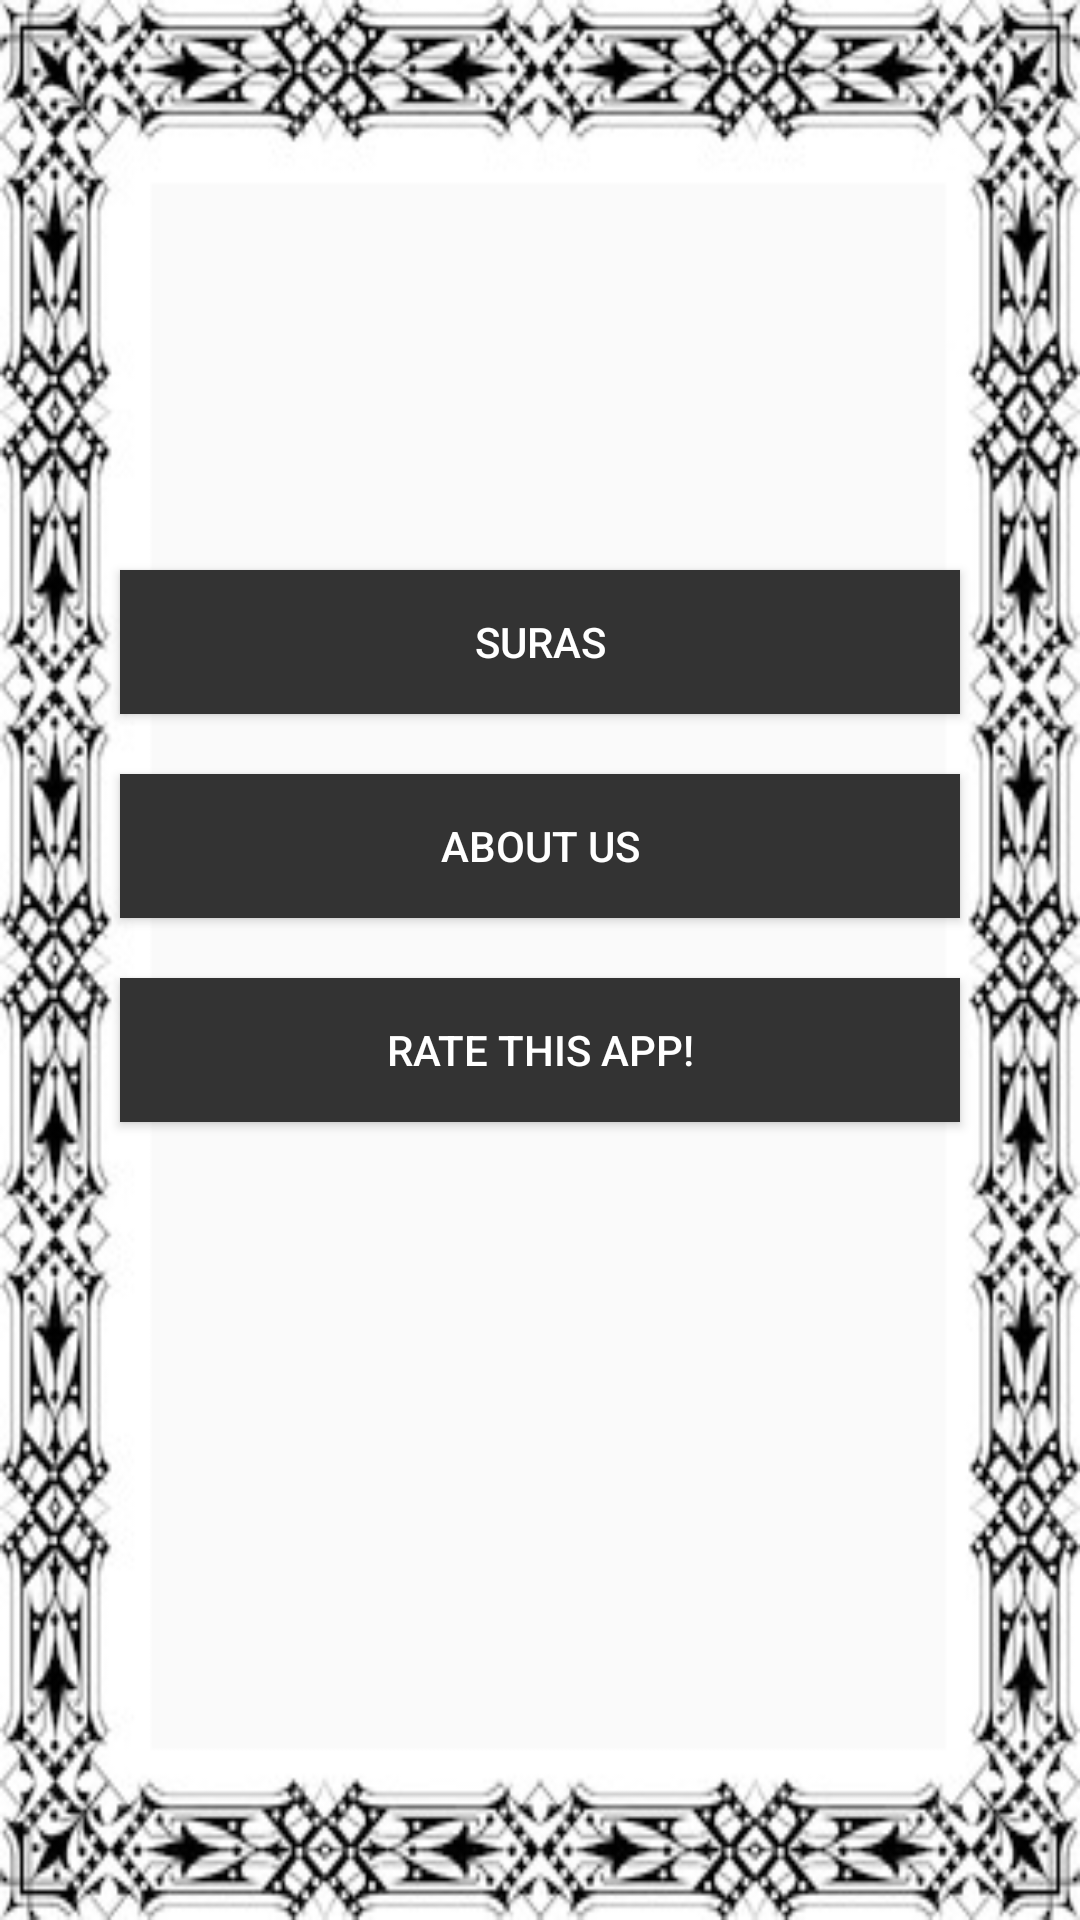

Reconstruct the res/layout file that produces this screen, plus the resources it refers to.
<!-- AndroidManifest.xml: application theme AppTheme -->
<!-- res/layout/activity_main.xml -->
<?xml version="1.0" encoding="utf-8"?>
<LinearLayout  xmlns:android="http://schemas.android.com/apk/res/android"
    xmlns:tools="http://schemas.android.com/tools"
    android:layout_width="match_parent"
    android:layout_height="match_parent"
    tools:context="com.drbt.holyquran.MainActivity"
    android:orientation="vertical"
    android:id="@+id/mainlayout"
    android:background="@drawable/border"
    android:fadeScrollbars="true">


<Button
    android:layout_width="match_parent"
    android:layout_height="wrap_content"
    android:layout_marginLeft="40dp"
    android:layout_marginRight="40dp"
    android:layout_marginTop="190dp"
    android:text="Suras"
    android:layout_gravity="center_vertical"
    android:id="@+id/suraList"
    android:onClick="suraList"
    android:background="#333333"
    android:textColor="#ffffff"/>
    <Button
        android:layout_width="match_parent"
        android:layout_height="wrap_content"
        android:layout_marginLeft="40dp"
        android:layout_marginRight="40dp"
        android:layout_marginTop="20dp"
        android:text="About us"
        android:onClick="aboutUs"
        android:background="#333333"
        android:textColor="#ffffff"/>
    <Button
        android:layout_width="match_parent"
        android:layout_height="wrap_content"
        android:layout_marginLeft="40dp"
        android:layout_marginRight="40dp"
        android:layout_marginTop="20dp"
        android:text="Rate this app!"
        android:onClick="rateApp"
        android:background="#333333"
        android:textColor="#ffffff"/>
</LinearLayout>
<!-- resources referenced by this layout -->
<resources>
  <!-- drawable border: png bitmap (drawable, 60352 bytes) -->
  <style name="AppTheme" parent="Theme.AppCompat.Light.NoActionBar">
          
          
          
          
      </style>
</resources>
